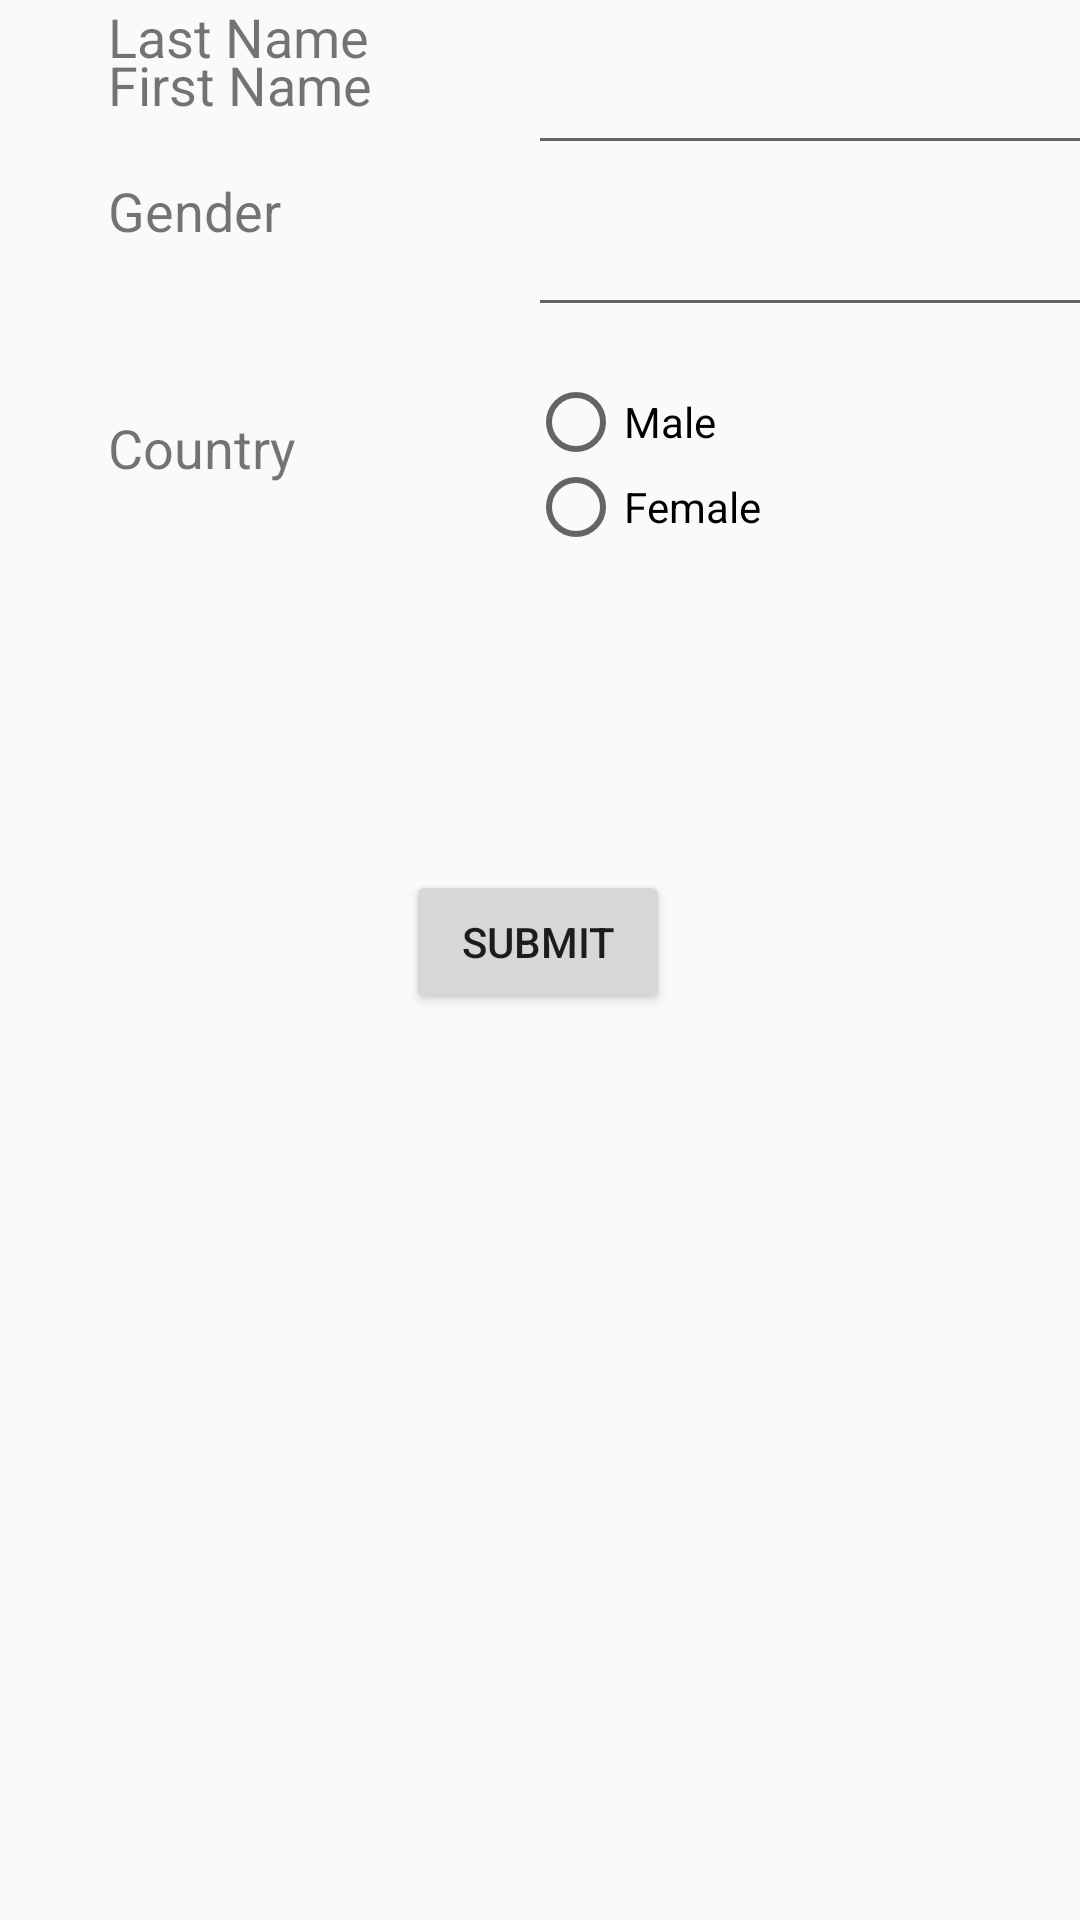

Write the Android layout XML for this screen, with the resource values it uses.
<!-- AndroidManifest.xml: application theme AppTheme -->
<!-- res/layout/activity_main.xml -->
<?xml version="1.0" encoding="utf-8"?>
<androidx.constraintlayout.widget.ConstraintLayout xmlns:android="http://schemas.android.com/apk/res/android"
    xmlns:app="http://schemas.android.com/apk/res-auto"
    xmlns:tools="http://schemas.android.com/tools"
    android:layout_width="match_parent"
    android:layout_height="match_parent"
    android:clickable="false"
    tools:context=".activity.MainActivity">

    <androidx.constraintlayout.widget.Guideline
        android:id="@+id/guideline2"
        android:layout_width="wrap_content"
        android:layout_height="wrap_content"
        android:orientation="vertical"
        app:layout_constraintGuide_begin="16dp" />

    <androidx.constraintlayout.widget.Guideline
        android:id="@+id/guideline3"
        android:layout_width="wrap_content"
        android:layout_height="wrap_content"
        android:orientation="vertical"
        app:layout_constraintGuide_begin="389dp" />

    <androidx.constraintlayout.widget.Guideline
        android:id="@+id/guideline4"
        android:layout_width="wrap_content"
        android:layout_height="wrap_content"
        android:orientation="vertical"
        app:layout_constraintGuide_begin="160dp" />




    <TextView
        android:id="@+id/textView"
        android:layout_width="114dp"
        android:layout_height="36dp"
        android:layout_marginStart="20dp"
        android:layout_marginTop="16dp"
        android:text="First Name"
        android:textSize="18sp"
        app:layout_constraintStart_toStartOf="@+id/guideline2"
        app:layout_constraintTop_toTopOf="parent" />

    <TextView
        android:id="@+id/textView2"
        android:layout_width="114dp"
        android:layout_height="38dp"
        android:layout_marginStart="20dp"
        android:layout_marginTop="20dp"
        android:text="Last Name"
        android:textSize="18sp"
        app:layout_constraintStart_toStartOf="@+id/guideline2"
         />

    <EditText
        android:id="@+id/fname"
        android:layout_width="208dp"
        android:layout_height="39dp"
        android:layout_marginStart="16dp"
        android:layout_marginTop="16dp"
        android:ems="10"
        android:inputType="textPersonName"
        android:textSize="18sp"
        app:layout_constraintStart_toStartOf="@+id/guideline4"
        app:layout_constraintTop_toTopOf="parent" />

    <EditText
        android:id="@+id/lname"
        android:layout_width="210dp"
        android:layout_height="38dp"
        android:layout_marginStart="16dp"
        android:layout_marginTop="16dp"
        android:ems="10"
        android:inputType="textPersonName"
        android:textSize="18sp"
        app:layout_constraintStart_toStartOf="@+id/guideline4"
        app:layout_constraintTop_toBottomOf="@+id/fname" />

    <TextView
        android:id="@+id/textView5"
        android:layout_width="114dp"
        android:layout_height="59dp"
        android:layout_marginStart="20dp"
        android:layout_marginTop="20dp"
        android:text="Gender"
        android:textSize="18sp"
        app:layout_constraintStart_toStartOf="@+id/guideline2"
        app:layout_constraintTop_toBottomOf="@+id/textView2" />



    <RadioGroup
        android:id="@+id/gender"
        android:layout_width="212dp"
        android:layout_height="57dp"
        android:layout_marginStart="16dp"
        android:layout_marginTop="20dp"
        app:layout_constraintStart_toStartOf="@+id/guideline4"
        app:layout_constraintTop_toBottomOf="@+id/lname">

        <RadioButton
            android:id="@+id/radioButton"
            android:layout_width="85dp"
            android:layout_height="21dp"
            android:layout_weight="1"
            android:text="Male" />

        <RadioButton
            android:id="@+id/radioButton2"
            android:layout_width="wrap_content"
            android:layout_height="wrap_content"
            android:layout_weight="1"
            android:text="Female" />
    </RadioGroup>

    <Spinner
        android:id="@+id/spinner"
        android:layout_width="214dp"
        android:layout_height="48dp"
        android:layout_marginStart="16dp"
        android:layout_marginTop="20dp"
        app:layout_constraintStart_toStartOf="@+id/guideline4"
        app:layout_constraintTop_toBottomOf="@+id/gender" />

    <TextView
        android:id="@+id/textView6"
        android:layout_width="116dp"
        android:layout_height="40dp"
        android:layout_marginStart="20dp"
        android:layout_marginTop="20dp"
        android:text="Country"
        android:textSize="18sp"
        app:layout_constraintStart_toStartOf="@+id/guideline2"
        app:layout_constraintTop_toBottomOf="@+id/textView5" />

    <Button
        android:id="@+id/button"
        android:layout_width="wrap_content"
        android:layout_height="wrap_content"
        android:layout_marginTop="36dp"
        android:text="Submit"
        android:textSize="14sp"
        app:layout_constraintEnd_toEndOf="parent"
        app:layout_constraintHorizontal_bias="0.498"
        app:layout_constraintStart_toStartOf="parent"
        app:layout_constraintTop_toBottomOf="@+id/spinner" />

</androidx.constraintlayout.widget.ConstraintLayout>
<!-- resources referenced by this layout -->
<resources>
  <style name="AppTheme" parent="Theme.AppCompat.Light.DarkActionBar">
          
          <item name="colorPrimary">@color/colorPrimary</item>
          <item name="colorPrimaryDark">@color/colorPrimaryDark</item>
          <item name="colorAccent">@color/colorPrimary</item>
      </style>
  <color name="colorPrimary">#22719c</color>
  <color name="colorPrimaryDark">#186087</color>
</resources>
